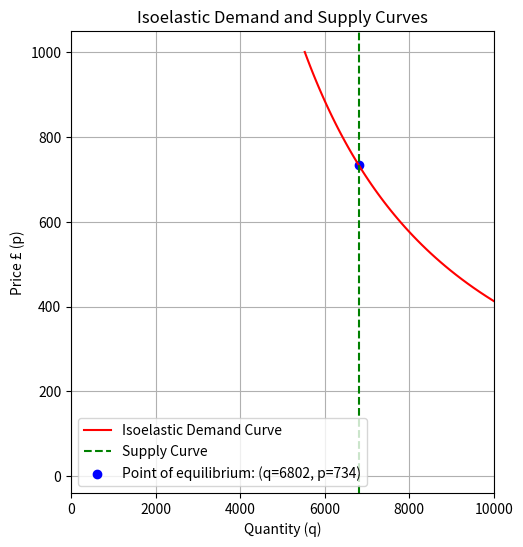

Here is the Python script that generated this plot: (Note: this script raises an exception after producing the figure.)
import numpy as np
import matplotlib.pyplot as plt
import math

# Define a dictionary to hold the initial parameter values
params = {
    'quant': 6802,
    'price': 734,
    'elas': 0.67,
    'x1': '?',
}

# This method takes all the parameters and calculates the missing one.
def calculate_missing_parameter(params, target_parameter):
    if params[target_parameter] != '?':
        return params[target_parameter]
    elif target_parameter == 'quant':
        params[target_parameter] = params['x1'] * params['price'] ** -params['elas']
    elif target_parameter == 'price':
        params[target_parameter] = (params['quant'] / params['x1']) ** (-1 / params['elas'])
    elif target_parameter == 'elas':
        params[target_parameter] = -math.log(params['quant'] / params['x1']) / math.log(params['price'])
    elif target_parameter == 'x1':
        params[target_parameter] = params['quant'] / (params['price'] ** -params['elas'])
    return params[target_parameter]

target_parameter = 'x1'  # Replace with the parameter you want to calculate
calculated_value = calculate_missing_parameter(params, target_parameter)
print(f'{target_parameter}: {round(calculated_value, 2)}')

# Define the isoelastic demand function
def isoelastic_demand(p, a, elas):
    q = a * p ** (-elas)
    return q

# Calculate demand quantity for the given price
a = params['quant'] / (params['price'] ** -params['elas'])
p_values = np.linspace(0, 1000, 100)
q_demand_values = [isoelastic_demand(p, a, params['elas']) for p in p_values]

# Define the vertical supply function (supply curve coming from x-axis)
def vertical_supply(p):
    return params['quant']

# Calculate supply quantity for the given price
q_supply = vertical_supply(params['price'])
q_supply_values = [vertical_supply(p) for p in p_values]

# Plot the isoelastic demand and vertical supply curves
plt.figure(figsize=(12, 6))

# Plot the first graph (original data)
plt.subplot(1, 2, 1)
plt.plot(q_demand_values, p_values, label='Isoelastic Demand Curve', color='r')
plt.axvline(x=params['quant'], color='g', linestyle='--', label=f'Supply Curve')
plt.scatter(params['quant'], params['price'], color='b', label=f'Point of equilibrium: (q={round(params["quant"])}, p={round(params["price"])})')
plt.xlabel('Quantity (q)')
plt.ylabel('Price £ (p)')
plt.title('Isoelastic Demand and Supply Curves')
plt.legend()
plt.grid(True)
plt.xlim(0, 10000)

# Define Counterfactual method
def counterfactual(params):
    counterfactual_parameter = input("Counterfactual: What parameter would you like to change? (quant, price, elas, x1): ")
    counterfactual_percent = float(input("By what percentage would you like to change it? If you do not want to add a change, type 0: "))

    if counterfactual_parameter == 'quant':
        params['quant'] *= (1 + (counterfactual_percent / 100))
        # Adjust price while keeping elasticity constant
        params['price'] = (params['quant'] / params['x1']) ** (-1 / params['elas'])
    elif counterfactual_parameter == 'price':
        params['price'] *= (1 + (counterfactual_percent / 100))
    elif counterfactual_parameter == 'elas':
        params['elas'] *= (1 + (counterfactual_percent / 100))
    elif counterfactual_parameter == 'x1':
        params['x1'] *= (1 + (counterfactual_percent / 100))
    return params

# Apply counterfactual to the parameters
params = counterfactual(params)
print("Updated Parameters:", params)

# Calculate demand quantity for the given price with updated parameters
a = params['quant'] / (params['price'] ** -params['elas'])
p_values = np.linspace(0, 1000, 100)  # Updated range for p_values
q_demand_values = [isoelastic_demand(p, a, params['elas']) for p in p_values]

# Plot the second graph (data after counterfactual changes)
plt.subplot(1, 2, 2)
plt.plot(q_demand_values, p_values, label='Isoelastic Demand Curve', color='r')
plt.axvline(x=params['quant'], color='g', linestyle='--', label=f'Supply Curve')
plt.scatter(params['quant'], params['price'], color='b', label=f'Point of equilibrium: (q={round(params["quant"])}, p={round(params["price"])})')
plt.xlabel('Quantity (q)')
plt.ylabel('Price £ (p)')
plt.title('Counterfactual Isoelastic Demand and Supply Curves')
plt.legend()
plt.grid(True)
plt.xlim(0, 10000)
plt.tight_layout()
plt.show()
